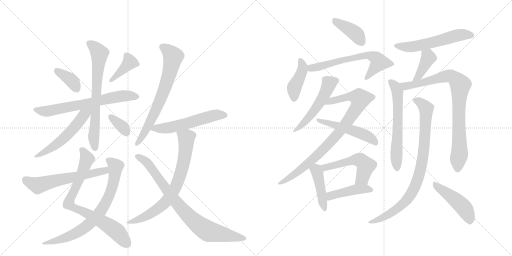
t = 0.00 s
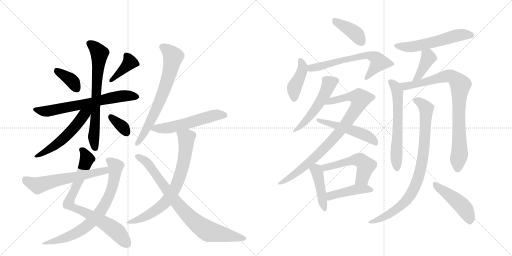
t = 4.07 s
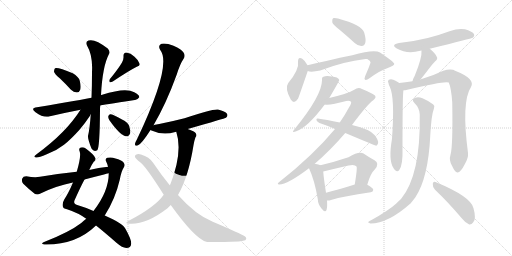
t = 8.14 s
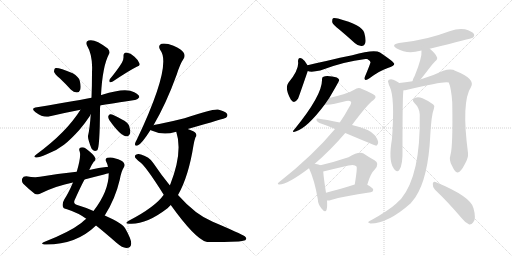
t = 12.22 s
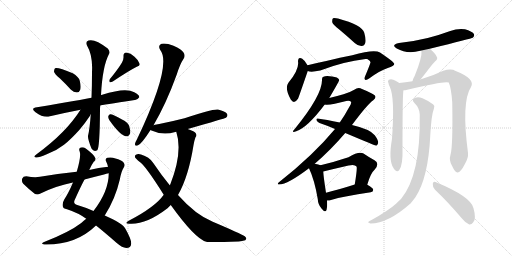
t = 16.29 s
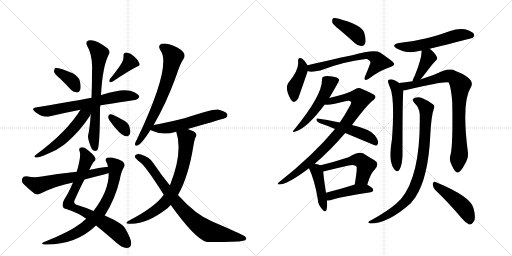
t = 20.36 s

The animated SVG that drew these frames (rendered in a browser with its animation timeline set to each time). Animation: 28 CSS @keyframes rules; one cycle of 20.36 s.

<svg version="1.1" viewBox="0 0 2048 1024" xmlns="http://www.w3.org/2000/svg">
  <g stroke="lightgray" stroke-dasharray="1,1" stroke-width="1" transform="scale(4, 4)">
    <line x1="0" y1="0" x2="256" y2="256"></line>
    <line x1="256" y1="0" x2="0" y2="256"></line>
    <line x1="128" y1="0" x2="128" y2="256"></line>
    <line x1="0" y1="128" x2="256" y2="128"></line>
    <line x1="256" y1="0" x2="512" y2="256"></line>
    <line x1="512" y1="0" x2="256" y2="256"></line>
    <line x1="384" y1="0" x2="384" y2="256"></line>
    <line x1="256" y1="128" x2="512" y2="128"></line>
  </g>
<g transform="scale(1, -1) translate(0, -850)">
   <style type="text/css">
    @keyframes keyframes0 {
      from {
       stroke: black;
       stroke-dashoffset: 370;
       stroke-width: 128;
       }
       55% {
       animation-timing-function: step-end;
       stroke: black;
       stroke-dashoffset: 0;
       stroke-width: 128;
       }
       to {
       stroke: black;
       stroke-width: 1024;
       }
       }
       #make-me-a-hanzi-animation-0 {
         animation: keyframes0 0.551107s both;
         animation-delay: 0.000000s;
         animation-timing-function: linear;
       }
    @keyframes keyframes1 {
      from {
       stroke: black;
       stroke-dashoffset: 391;
       stroke-width: 128;
       }
       56% {
       animation-timing-function: step-end;
       stroke: black;
       stroke-dashoffset: 0;
       stroke-width: 128;
       }
       to {
       stroke: black;
       stroke-width: 1024;
       }
       }
       #make-me-a-hanzi-animation-1 {
         animation: keyframes1 0.568197s both;
         animation-delay: 0.551107s;
         animation-timing-function: linear;
       }
    @keyframes keyframes2 {
      from {
       stroke: black;
       stroke-dashoffset: 667;
       stroke-width: 128;
       }
       68% {
       animation-timing-function: step-end;
       stroke: black;
       stroke-dashoffset: 0;
       stroke-width: 128;
       }
       to {
       stroke: black;
       stroke-width: 1024;
       }
       }
       #make-me-a-hanzi-animation-2 {
         animation: keyframes2 0.792806s both;
         animation-delay: 1.119303s;
         animation-timing-function: linear;
       }
    @keyframes keyframes3 {
      from {
       stroke: black;
       stroke-dashoffset: 697;
       stroke-width: 128;
       }
       69% {
       animation-timing-function: step-end;
       stroke: black;
       stroke-dashoffset: 0;
       stroke-width: 128;
       }
       to {
       stroke: black;
       stroke-width: 1024;
       }
       }
       #make-me-a-hanzi-animation-3 {
         animation: keyframes3 0.817220s both;
         animation-delay: 1.912109s;
         animation-timing-function: linear;
       }
    @keyframes keyframes4 {
      from {
       stroke: black;
       stroke-dashoffset: 541;
       stroke-width: 128;
       }
       64% {
       animation-timing-function: step-end;
       stroke: black;
       stroke-dashoffset: 0;
       stroke-width: 128;
       }
       to {
       stroke: black;
       stroke-width: 1024;
       }
       }
       #make-me-a-hanzi-animation-4 {
         animation: keyframes4 0.690267s both;
         animation-delay: 2.729329s;
         animation-timing-function: linear;
       }
    @keyframes keyframes5 {
      from {
       stroke: black;
       stroke-dashoffset: 344;
       stroke-width: 128;
       }
       53% {
       animation-timing-function: step-end;
       stroke: black;
       stroke-dashoffset: 0;
       stroke-width: 128;
       }
       to {
       stroke: black;
       stroke-width: 1024;
       }
       }
       #make-me-a-hanzi-animation-5 {
         animation: keyframes5 0.529948s both;
         animation-delay: 3.419596s;
         animation-timing-function: linear;
       }
    @keyframes keyframes6 {
      from {
       stroke: black;
       stroke-dashoffset: 779;
       stroke-width: 128;
       }
       72% {
       animation-timing-function: step-end;
       stroke: black;
       stroke-dashoffset: 0;
       stroke-width: 128;
       }
       to {
       stroke: black;
       stroke-width: 1024;
       }
       }
       #make-me-a-hanzi-animation-6 {
         animation: keyframes6 0.883952s both;
         animation-delay: 3.949544s;
         animation-timing-function: linear;
       }
    @keyframes keyframes7 {
      from {
       stroke: black;
       stroke-dashoffset: 746;
       stroke-width: 128;
       }
       71% {
       animation-timing-function: step-end;
       stroke: black;
       stroke-dashoffset: 0;
       stroke-width: 128;
       }
       to {
       stroke: black;
       stroke-width: 1024;
       }
       }
       #make-me-a-hanzi-animation-7 {
         animation: keyframes7 0.857096s both;
         animation-delay: 4.833496s;
         animation-timing-function: linear;
       }
    @keyframes keyframes8 {
      from {
       stroke: black;
       stroke-dashoffset: 594;
       stroke-width: 128;
       }
       66% {
       animation-timing-function: step-end;
       stroke: black;
       stroke-dashoffset: 0;
       stroke-width: 128;
       }
       to {
       stroke: black;
       stroke-width: 1024;
       }
       }
       #make-me-a-hanzi-animation-8 {
         animation: keyframes8 0.733398s both;
         animation-delay: 5.690592s;
         animation-timing-function: linear;
       }
    @keyframes keyframes9 {
      from {
       stroke: black;
       stroke-dashoffset: 691;
       stroke-width: 128;
       }
       69% {
       animation-timing-function: step-end;
       stroke: black;
       stroke-dashoffset: 0;
       stroke-width: 128;
       }
       to {
       stroke: black;
       stroke-width: 1024;
       }
       }
       #make-me-a-hanzi-animation-9 {
         animation: keyframes9 0.812337s both;
         animation-delay: 6.423991s;
         animation-timing-function: linear;
       }
    @keyframes keyframes10 {
      from {
       stroke: black;
       stroke-dashoffset: 556;
       stroke-width: 128;
       }
       64% {
       animation-timing-function: step-end;
       stroke: black;
       stroke-dashoffset: 0;
       stroke-width: 128;
       }
       to {
       stroke: black;
       stroke-width: 1024;
       }
       }
       #make-me-a-hanzi-animation-10 {
         animation: keyframes10 0.702474s both;
         animation-delay: 7.236328s;
         animation-timing-function: linear;
       }
    @keyframes keyframes11 {
      from {
       stroke: black;
       stroke-dashoffset: 726;
       stroke-width: 128;
       }
       70% {
       animation-timing-function: step-end;
       stroke: black;
       stroke-dashoffset: 0;
       stroke-width: 128;
       }
       to {
       stroke: black;
       stroke-width: 1024;
       }
       }
       #make-me-a-hanzi-animation-11 {
         animation: keyframes11 0.840820s both;
         animation-delay: 7.938802s;
         animation-timing-function: linear;
       }
    @keyframes keyframes12 {
      from {
       stroke: black;
       stroke-dashoffset: 818;
       stroke-width: 128;
       }
       73% {
       animation-timing-function: step-end;
       stroke: black;
       stroke-dashoffset: 0;
       stroke-width: 128;
       }
       to {
       stroke: black;
       stroke-width: 1024;
       }
       }
       #make-me-a-hanzi-animation-12 {
         animation: keyframes12 0.915690s both;
         animation-delay: 8.779622s;
         animation-timing-function: linear;
       }
    @keyframes keyframes13 {
      from {
       stroke: black;
       stroke-dashoffset: 401;
       stroke-width: 128;
       }
       57% {
       animation-timing-function: step-end;
       stroke: black;
       stroke-dashoffset: 0;
       stroke-width: 128;
       }
       to {
       stroke: black;
       stroke-width: 1024;
       }
       }
       #make-me-a-hanzi-animation-13 {
         animation: keyframes13 0.576335s both;
         animation-delay: 9.695312s;
         animation-timing-function: linear;
       }
    @keyframes keyframes14 {
      from {
       stroke: black;
       stroke-dashoffset: 416;
       stroke-width: 128;
       }
       58% {
       animation-timing-function: step-end;
       stroke: black;
       stroke-dashoffset: 0;
       stroke-width: 128;
       }
       to {
       stroke: black;
       stroke-width: 1024;
       }
       }
       #make-me-a-hanzi-animation-14 {
         animation: keyframes14 0.588542s both;
         animation-delay: 10.271647s;
         animation-timing-function: linear;
       }
    @keyframes keyframes15 {
      from {
       stroke: black;
       stroke-dashoffset: 636;
       stroke-width: 128;
       }
       67% {
       animation-timing-function: step-end;
       stroke: black;
       stroke-dashoffset: 0;
       stroke-width: 128;
       }
       to {
       stroke: black;
       stroke-width: 1024;
       }
       }
       #make-me-a-hanzi-animation-15 {
         animation: keyframes15 0.767578s both;
         animation-delay: 10.860189s;
         animation-timing-function: linear;
       }
    @keyframes keyframes16 {
      from {
       stroke: black;
       stroke-dashoffset: 520;
       stroke-width: 128;
       }
       63% {
       animation-timing-function: step-end;
       stroke: black;
       stroke-dashoffset: 0;
       stroke-width: 128;
       }
       to {
       stroke: black;
       stroke-width: 1024;
       }
       }
       #make-me-a-hanzi-animation-16 {
         animation: keyframes16 0.673177s both;
         animation-delay: 11.627767s;
         animation-timing-function: linear;
       }
    @keyframes keyframes17 {
      from {
       stroke: black;
       stroke-dashoffset: 872;
       stroke-width: 128;
       }
       74% {
       animation-timing-function: step-end;
       stroke: black;
       stroke-dashoffset: 0;
       stroke-width: 128;
       }
       to {
       stroke: black;
       stroke-width: 1024;
       }
       }
       #make-me-a-hanzi-animation-17 {
         animation: keyframes17 0.959635s both;
         animation-delay: 12.300944s;
         animation-timing-function: linear;
       }
    @keyframes keyframes18 {
      from {
       stroke: black;
       stroke-dashoffset: 510;
       stroke-width: 128;
       }
       62% {
       animation-timing-function: step-end;
       stroke: black;
       stroke-dashoffset: 0;
       stroke-width: 128;
       }
       to {
       stroke: black;
       stroke-width: 1024;
       }
       }
       #make-me-a-hanzi-animation-18 {
         animation: keyframes18 0.665039s both;
         animation-delay: 13.260579s;
         animation-timing-function: linear;
       }
    @keyframes keyframes19 {
      from {
       stroke: black;
       stroke-dashoffset: 431;
       stroke-width: 128;
       }
       58% {
       animation-timing-function: step-end;
       stroke: black;
       stroke-dashoffset: 0;
       stroke-width: 128;
       }
       to {
       stroke: black;
       stroke-width: 1024;
       }
       }
       #make-me-a-hanzi-animation-19 {
         animation: keyframes19 0.600749s both;
         animation-delay: 13.925618s;
         animation-timing-function: linear;
       }
    @keyframes keyframes20 {
      from {
       stroke: black;
       stroke-dashoffset: 522;
       stroke-width: 128;
       }
       63% {
       animation-timing-function: step-end;
       stroke: black;
       stroke-dashoffset: 0;
       stroke-width: 128;
       }
       to {
       stroke: black;
       stroke-width: 1024;
       }
       }
       #make-me-a-hanzi-animation-20 {
         animation: keyframes20 0.674805s both;
         animation-delay: 14.526367s;
         animation-timing-function: linear;
       }
    @keyframes keyframes21 {
      from {
       stroke: black;
       stroke-dashoffset: 435;
       stroke-width: 128;
       }
       59% {
       animation-timing-function: step-end;
       stroke: black;
       stroke-dashoffset: 0;
       stroke-width: 128;
       }
       to {
       stroke: black;
       stroke-width: 1024;
       }
       }
       #make-me-a-hanzi-animation-21 {
         animation: keyframes21 0.604004s both;
         animation-delay: 15.201172s;
         animation-timing-function: linear;
       }
    @keyframes keyframes22 {
      from {
       stroke: black;
       stroke-dashoffset: 560;
       stroke-width: 128;
       }
       65% {
       animation-timing-function: step-end;
       stroke: black;
       stroke-dashoffset: 0;
       stroke-width: 128;
       }
       to {
       stroke: black;
       stroke-width: 1024;
       }
       }
       #make-me-a-hanzi-animation-22 {
         animation: keyframes22 0.705729s both;
         animation-delay: 15.805176s;
         animation-timing-function: linear;
       }
    @keyframes keyframes23 {
      from {
       stroke: black;
       stroke-dashoffset: 398;
       stroke-width: 128;
       }
       56% {
       animation-timing-function: step-end;
       stroke: black;
       stroke-dashoffset: 0;
       stroke-width: 128;
       }
       to {
       stroke: black;
       stroke-width: 1024;
       }
       }
       #make-me-a-hanzi-animation-23 {
         animation: keyframes23 0.573893s both;
         animation-delay: 16.510905s;
         animation-timing-function: linear;
       }
    @keyframes keyframes24 {
      from {
       stroke: black;
       stroke-dashoffset: 616;
       stroke-width: 128;
       }
       67% {
       animation-timing-function: step-end;
       stroke: black;
       stroke-dashoffset: 0;
       stroke-width: 128;
       }
       to {
       stroke: black;
       stroke-width: 1024;
       }
       }
       #make-me-a-hanzi-animation-24 {
         animation: keyframes24 0.751302s both;
         animation-delay: 17.084798s;
         animation-timing-function: linear;
       }
    @keyframes keyframes25 {
      from {
       stroke: black;
       stroke-dashoffset: 856;
       stroke-width: 128;
       }
       74% {
       animation-timing-function: step-end;
       stroke: black;
       stroke-dashoffset: 0;
       stroke-width: 128;
       }
       to {
       stroke: black;
       stroke-width: 1024;
       }
       }
       #make-me-a-hanzi-animation-25 {
         animation: keyframes25 0.946615s both;
         animation-delay: 17.836100s;
         animation-timing-function: linear;
       }
    @keyframes keyframes26 {
      from {
       stroke: black;
       stroke-dashoffset: 863;
       stroke-width: 128;
       }
       74% {
       animation-timing-function: step-end;
       stroke: black;
       stroke-dashoffset: 0;
       stroke-width: 128;
       }
       to {
       stroke: black;
       stroke-width: 1024;
       }
       }
       #make-me-a-hanzi-animation-26 {
         animation: keyframes26 0.952311s both;
         animation-delay: 18.782715s;
         animation-timing-function: linear;
       }
    @keyframes keyframes27 {
      from {
       stroke: black;
       stroke-dashoffset: 459;
       stroke-width: 128;
       }
       60% {
       animation-timing-function: step-end;
       stroke: black;
       stroke-dashoffset: 0;
       stroke-width: 128;
       }
       to {
       stroke: black;
       stroke-width: 1024;
       }
       }
       #make-me-a-hanzi-animation-27 {
         animation: keyframes27 0.623535s both;
         animation-delay: 19.735026s;
         animation-timing-function: linear;
       }
</style>
<path d="M 240 536 Q 262 515 284 491 Q 294 481 308 480 Q 317 480 321 491 Q 325 503 319 527 Q 315 543 291 557 Q 233 581 220 577 Q 216 573 216 563 Q 219 553 240 536 Z" fill="lightgray"></path> 
<path d="M 488 600 Q 472 573 439 533 Q 435 527 439 521 Q 445 520 451 524 Q 515 567 547 583 Q 562 587 558 596 Q 554 609 538 623 Q 523 638 505 640 Q 493 639 494 624 Q 495 614 488 600 Z" fill="lightgray"></path> 
<path d="M 401 428 Q 404 429 539 450 Q 549 449 557 461 Q 558 471 537 481 Q 503 502 409 471 Q 406 471 404 470 L 366 459 Q 332 452 148 421 Q 120 417 142 401 Q 175 377 200 385 Q 255 398 322 411 L 401 428 Z" fill="lightgray"></path> 
<path d="M 363 393 Q 359 335 352 306 Q 351 294 366 256 Q 375 241 389 249 Q 399 258 400 410 Q 400 419 401 428 L 404 470 Q 410 585 436 634 Q 442 643 431 656 Q 380 696 354 688 Q 341 684 347 670 Q 372 628 368 562 Q 368 505 366 459 L 363 393 Z" fill="lightgray"></path> 
<path d="M 322 411 Q 265 320 145 232 Q 130 222 144 220 Q 154 219 187 233 Q 224 246 256 271 Q 284 293 318 331 Q 343 361 360 387 Q 361 391 363 393 C 381 426 355 462 322 411 Z" fill="lightgray"></path> 
<path d="M 437 370 Q 480 309 503 305 Q 515 302 521 318 Q 522 330 516 348 Q 509 363 488 372 Q 457 390 443 393 Q 436 394 433 385 Q 432 378 437 370 Z" fill="lightgray"></path> 
<path d="M 357 170 Q 366 191 375 203 Q 384 210 381 218 Q 377 231 343 256 Q 333 263 323 260 Q 313 257 319 243 Q 325 225 307 163 L 292 120 Q 274 78 257 52 Q 248 36 251 25 Q 252 16 268 13 Q 314 -2 345 -25 L 384 -52 Q 418 -79 467 -122 Q 489 -141 505 -142 Q 524 -142 525 -124 Q 525 -106 501 -64 Q 491 -43 419 -12 L 374 6 Q 337 22 309 30 Q 290 34 300 53 Q 322 102 338 132 L 357 170 Z" fill="lightgray"></path> 
<path d="M 345 -25 Q 335 -32 325 -42 Q 277 -79 174 -119 Q 161 -126 177 -128 Q 303 -131 384 -52 L 419 -12 Q 461 54 479 131 Q 486 168 495 180 Q 502 190 495 199 Q 485 211 462 216 Q 446 223 429 219 Q 419 215 425 203 Q 429 196 432 183 L 435 157 Q 435 85 374 6 L 345 -25 Z" fill="lightgray"></path> 
<path d="M 432 183 Q 395 179 357 170 L 307 163 Q 237 156 160 143 Q 139 139 105 145 Q 92 145 89 136 Q 85 124 93 115 Q 112 96 140 74 Q 150 70 162 76 Q 225 107 292 120 L 338 132 Q 375 142 416 152 Q 425 155 435 157 C 464 164 462 187 432 183 Z" fill="lightgray"></path> 
<path d="M 614 349 Q 665 436 707 552 Q 720 594 735 616 Q 742 628 734 640 Q 727 652 694 667 Q 664 679 646 675 Q 630 669 641 650 Q 689 590 548 293 Q 541 281 540 275 Q 539 263 552 269 Q 567 275 602 330 L 614 349 Z" fill="lightgray"></path> 
<path d="M 751 334 Q 901 377 904 379 Q 913 386 908 395 Q 901 405 872 412 Q 850 415 738 377 Q 653 356 615 350 Q 614 350 614 349 C 585 341 580 340 602 330 Q 603 330 606 328 Q 651 307 701 322 Q 702 323 705 323 L 751 334 Z" fill="lightgray"></path> 
<path d="M 712 70 Q 754 143 774 269 Q 778 291 782 301 Q 789 307 783 317 Q 779 324 751 334 C 723 345 697 352 705 323 Q 732 242 681 112 Q 680 112 679 109 L 655 71 Q 621 22 515 -33 Q 493 -46 520 -45 Q 586 -48 670 17 L 683 30 L 712 70 Z" fill="lightgray"></path> 
<path d="M 683 30 Q 780 -105 825 -117 Q 838 -120 955 -116 Q 968 -115 981 -111 Q 990 -104 979 -95 Q 964 -85 851 -37 Q 782 -9 712 70 L 679 109 Q 646 149 613 198 Q 597 223 564 232 Q 552 236 542 230 Q 536 223 545 215 Q 552 208 558 203 Q 580 190 655 71 L 683 30 Z" fill="lightgray"></path> 
<path d="M 1357 732 Q 1387 707 1420 677 Q 1433 665 1447 666 Q 1457 666 1461 678 Q 1465 691 1457 719 Q 1448 750 1352 776 Q 1337 779 1332 777 Q 1328 773 1329 761 Q 1332 751 1357 732 Z" fill="lightgray"></path> 
<path d="M 1230 589 Q 1220 608 1209 615 Q 1193 625 1192 605 Q 1198 572 1153 518 Q 1138 497 1163 452 Q 1176 431 1192 455 Q 1195 461 1231 566 C 1235 579 1235 579 1230 589 Z" fill="lightgray"></path> 
<path d="M 1231 566 Q 1244 560 1281 568 Q 1374 604 1462 614 Q 1465 614 1469 614 Q 1482 607 1482 601 Q 1483 598 1460 544 Q 1456 534 1461 531 Q 1465 528 1478 537 Q 1518 567 1551 578 Q 1578 588 1577 595 Q 1576 602 1520 640 Q 1498 655 1409 629 Q 1400 629 1230 589 C 1201 582 1202 572 1231 566 Z" fill="lightgray"></path> 
<path d="M 1317 458 Q 1356 524 1357 530 Q 1356 531 1356 532 Q 1352 542 1328 544 Q 1303 548 1294 543 Q 1287 542 1288 529 Q 1288 468 1178 333 Q 1163 317 1185 325 Q 1230 340 1299 432 L 1317 458 Z" fill="lightgray"></path> 
<path d="M 1259 195 Q 1322 249 1381 318 L 1408 350 Q 1468 431 1493 449 Q 1505 459 1501 466 Q 1500 473 1448 494 Q 1433 503 1417 491 Q 1401 481 1374 473 Q 1343 464 1317 458 C 1288 451 1269 432 1299 432 Q 1320 428 1385 446 Q 1398 449 1404 443 Q 1407 437 1397 422 Q 1381 392 1359 360 L 1340 334 Q 1253 229 1117 122 Q 1105 112 1117 112 Q 1150 112 1236 177 L 1259 195 Z" fill="lightgray"></path> 
<path d="M 1381 318 Q 1502 267 1505 267 Q 1509 268 1512 276 Q 1516 286 1499 309 Q 1481 333 1408 350 L 1359 360 Q 1304 372 1271 376 Q 1264 377 1266 369 Q 1269 362 1278 358 Q 1308 348 1340 334 L 1381 318 Z" fill="lightgray"></path> 
<path d="M 1282 189 Q 1275 193 1259 195 C 1229 199 1225 200 1236 177 Q 1258 131 1271 54 Q 1272 32 1286 16 Q 1301 -3 1306 10 Q 1310 23 1308 48 L 1304 79 Q 1294 143 1293 164 C 1292 185 1292 185 1282 189 Z" fill="lightgray"></path> 
<path d="M 1469 111 Q 1482 157 1499 172 Q 1520 196 1498 209 Q 1479 219 1454 236 Q 1436 246 1394 221 Q 1337 202 1282 189 C 1253 182 1264 157 1293 164 Q 1342 176 1394 188 Q 1419 194 1426 184 Q 1430 180 1419 112 C 1414 82 1460 82 1469 111 Z" fill="lightgray"></path> 
<path d="M 1308 48 Q 1315 47 1324 50 Q 1373 65 1483 81 Q 1493 82 1493 91 Q 1493 98 1469 111 C 1450 122 1448 121 1419 112 Q 1353 91 1304 79 C 1275 72 1278 49 1308 48 Z" fill="lightgray"></path> 
<path d="M 1719 655 Q 1888 697 1891 699 Q 1900 706 1895 715 Q 1888 725 1860 733 Q 1830 737 1801 726 Q 1758 710 1711 698 Q 1659 685 1596 678 Q 1562 671 1587 656 Q 1629 632 1681 647 Q 1682 648 1686 648 L 1719 655 Z" fill="lightgray"></path> 
<path d="M 1682 532 Q 1692 544 1721 582 Q 1728 592 1740 604 Q 1753 614 1747 623 Q 1740 638 1719 655 C 1696 674 1684 678 1686 648 Q 1689 620 1659 547 Q 1652 535 1650 525 C 1643 496 1663 509 1682 532 Z" fill="lightgray"></path> 
<path d="M 1597 518 Q 1593 522 1573 531 Q 1564 535 1555 531 Q 1549 527 1554 517 Q 1555 510 1559 503 Q 1580 461 1568 295 Q 1553 207 1574 178 Q 1575 175 1580 170 Q 1589 160 1597 170 Q 1612 191 1610 254 Q 1610 482 1614 489 C 1616 506 1616 506 1597 518 Z" fill="lightgray"></path> 
<path d="M 1802 231 Q 1795 209 1808 187 Q 1821 159 1830 160 Q 1843 161 1859 193 Q 1874 218 1872 238 Q 1845 443 1884 502 Q 1903 535 1818 568 Q 1815 571 1812 571 Q 1796 575 1773 567 Q 1734 548 1684 533 Q 1681 533 1682 532 L 1650 525 Q 1620 521 1597 518 C 1567 514 1584 484 1614 489 Q 1621 489 1629 491 Q 1782 528 1795 520 Q 1805 498 1809 440 Q 1812 265 1802 231 Z" fill="lightgray"></path> 
<path d="M 1679 392 Q 1683 149 1604 54 Q 1594 45 1584 35 Q 1553 7 1486 -30 Q 1476 -34 1474 -37 Q 1470 -41 1482 -44 Q 1552 -44 1643 37 Q 1652 49 1661 60 Q 1713 138 1721 307 Q 1725 388 1736 417 Q 1740 427 1733 432 Q 1718 445 1690 457 Q 1674 464 1660 459 Q 1644 453 1657 439 Q 1679 417 1679 392 Z" fill="lightgray"></path> 
<path d="M 1740 91 Q 1789 45 1847 -23 Q 1862 -42 1877 -48 Q 1886 -49 1893 -39 Q 1906 -27 1894 17 Q 1885 63 1742 122 Q 1733 126 1731 115 Q 1730 102 1740 91 Z" fill="lightgray"></path> 
      <clipPath id="make-me-a-hanzi-clip-0">
      <path d="M 240 536 Q 262 515 284 491 Q 294 481 308 480 Q 317 480 321 491 Q 325 503 319 527 Q 315 543 291 557 Q 233 581 220 577 Q 216 573 216 563 Q 219 553 240 536 Z" fill="lightgray"></path>
      </clipPath>
      <path clip-path="url(#make-me-a-hanzi-clip-0)" d="M 224 568 L 283 531 L 307 494 " fill="none" id="make-me-a-hanzi-animation-0" stroke-dasharray="242 484" stroke-linecap="round"></path>

      <clipPath id="make-me-a-hanzi-clip-1">
      <path d="M 488 600 Q 472 573 439 533 Q 435 527 439 521 Q 445 520 451 524 Q 515 567 547 583 Q 562 587 558 596 Q 554 609 538 623 Q 523 638 505 640 Q 493 639 494 624 Q 495 614 488 600 Z" fill="lightgray"></path>
      </clipPath>
      <path clip-path="url(#make-me-a-hanzi-clip-1)" d="M 548 593 L 519 601 L 444 527 " fill="none" id="make-me-a-hanzi-animation-1" stroke-dasharray="263 526" stroke-linecap="round"></path>

      <clipPath id="make-me-a-hanzi-clip-2">
      <path d="M 401 428 Q 404 429 539 450 Q 549 449 557 461 Q 558 471 537 481 Q 503 502 409 471 Q 406 471 404 470 L 366 459 Q 332 452 148 421 Q 120 417 142 401 Q 175 377 200 385 Q 255 398 322 411 L 401 428 Z" fill="lightgray"></path>
      </clipPath>
      <path clip-path="url(#make-me-a-hanzi-clip-2)" d="M 143 412 L 172 405 L 202 407 L 461 462 L 501 467 L 547 462 " fill="none" id="make-me-a-hanzi-animation-2" stroke-dasharray="539 1078" stroke-linecap="round"></path>

      <clipPath id="make-me-a-hanzi-clip-3">
      <path d="M 363 393 Q 359 335 352 306 Q 351 294 366 256 Q 375 241 389 249 Q 399 258 400 410 Q 400 419 401 428 L 404 470 Q 410 585 436 634 Q 442 643 431 656 Q 380 696 354 688 Q 341 684 347 670 Q 372 628 368 562 Q 368 505 366 459 L 363 393 Z" fill="lightgray"></path>
      </clipPath>
      <path clip-path="url(#make-me-a-hanzi-clip-3)" d="M 356 677 L 374 666 L 398 637 L 375 304 L 381 256 " fill="none" id="make-me-a-hanzi-animation-3" stroke-dasharray="569 1138" stroke-linecap="round"></path>

      <clipPath id="make-me-a-hanzi-clip-4">
      <path d="M 322 411 Q 265 320 145 232 Q 130 222 144 220 Q 154 219 187 233 Q 224 246 256 271 Q 284 293 318 331 Q 343 361 360 387 Q 361 391 363 393 C 381 426 355 462 322 411 Z" fill="lightgray"></path>
      </clipPath>
      <path clip-path="url(#make-me-a-hanzi-clip-4)" d="M 358 414 L 297 339 L 227 272 L 148 226 " fill="none" id="make-me-a-hanzi-animation-4" stroke-dasharray="413 826" stroke-linecap="round"></path>

      <clipPath id="make-me-a-hanzi-clip-5">
      <path d="M 437 370 Q 480 309 503 305 Q 515 302 521 318 Q 522 330 516 348 Q 509 363 488 372 Q 457 390 443 393 Q 436 394 433 385 Q 432 378 437 370 Z" fill="lightgray"></path>
      </clipPath>
      <path clip-path="url(#make-me-a-hanzi-clip-5)" d="M 444 382 L 493 340 L 506 320 " fill="none" id="make-me-a-hanzi-animation-5" stroke-dasharray="216 432" stroke-linecap="round"></path>

      <clipPath id="make-me-a-hanzi-clip-6">
      <path d="M 357 170 Q 366 191 375 203 Q 384 210 381 218 Q 377 231 343 256 Q 333 263 323 260 Q 313 257 319 243 Q 325 225 307 163 L 292 120 Q 274 78 257 52 Q 248 36 251 25 Q 252 16 268 13 Q 314 -2 345 -25 L 384 -52 Q 418 -79 467 -122 Q 489 -141 505 -142 Q 524 -142 525 -124 Q 525 -106 501 -64 Q 491 -43 419 -12 L 374 6 Q 337 22 309 30 Q 290 34 300 53 Q 322 102 338 132 L 357 170 Z" fill="lightgray"></path>
      </clipPath>
      <path clip-path="url(#make-me-a-hanzi-clip-6)" d="M 327 250 L 340 237 L 348 214 L 274 35 L 447 -61 L 508 -125 " fill="none" id="make-me-a-hanzi-animation-6" stroke-dasharray="651 1302" stroke-linecap="round"></path>

      <clipPath id="make-me-a-hanzi-clip-7">
      <path d="M 345 -25 Q 335 -32 325 -42 Q 277 -79 174 -119 Q 161 -126 177 -128 Q 303 -131 384 -52 L 419 -12 Q 461 54 479 131 Q 486 168 495 180 Q 502 190 495 199 Q 485 211 462 216 Q 446 223 429 219 Q 419 215 425 203 Q 429 196 432 183 L 435 157 Q 435 85 374 6 L 345 -25 Z" fill="lightgray"></path>
      </clipPath>
      <path clip-path="url(#make-me-a-hanzi-clip-7)" d="M 432 210 L 463 184 L 459 144 L 439 72 L 404 6 L 363 -41 L 317 -75 L 250 -106 L 185 -120 " fill="none" id="make-me-a-hanzi-animation-7" stroke-dasharray="618 1236" stroke-linecap="round"></path>

      <clipPath id="make-me-a-hanzi-clip-8">
      <path d="M 432 183 Q 395 179 357 170 L 307 163 Q 237 156 160 143 Q 139 139 105 145 Q 92 145 89 136 Q 85 124 93 115 Q 112 96 140 74 Q 150 70 162 76 Q 225 107 292 120 L 338 132 Q 375 142 416 152 Q 425 155 435 157 C 464 164 462 187 432 183 Z" fill="lightgray"></path>
      </clipPath>
      <path clip-path="url(#make-me-a-hanzi-clip-8)" d="M 103 131 L 151 108 L 412 167 L 429 163 " fill="none" id="make-me-a-hanzi-animation-8" stroke-dasharray="466 932" stroke-linecap="round"></path>

      <clipPath id="make-me-a-hanzi-clip-9">
      <path d="M 614 349 Q 665 436 707 552 Q 720 594 735 616 Q 742 628 734 640 Q 727 652 694 667 Q 664 679 646 675 Q 630 669 641 650 Q 689 590 548 293 Q 541 281 540 275 Q 539 263 552 269 Q 567 275 602 330 L 614 349 Z" fill="lightgray"></path>
      </clipPath>
      <path clip-path="url(#make-me-a-hanzi-clip-9)" d="M 651 661 L 677 643 L 692 623 L 673 537 L 608 377 L 573 309 L 548 276 " fill="none" id="make-me-a-hanzi-animation-9" stroke-dasharray="563 1126" stroke-linecap="round"></path>

      <clipPath id="make-me-a-hanzi-clip-10">
      <path d="M 751 334 Q 901 377 904 379 Q 913 386 908 395 Q 901 405 872 412 Q 850 415 738 377 Q 653 356 615 350 Q 614 350 614 349 C 585 341 580 340 602 330 Q 603 330 606 328 Q 651 307 701 322 Q 702 323 705 323 L 751 334 Z" fill="lightgray"></path>
      </clipPath>
      <path clip-path="url(#make-me-a-hanzi-clip-10)" d="M 606 334 L 674 338 L 846 386 L 899 388 " fill="none" id="make-me-a-hanzi-animation-10" stroke-dasharray="428 856" stroke-linecap="round"></path>

      <clipPath id="make-me-a-hanzi-clip-11">
      <path d="M 712 70 Q 754 143 774 269 Q 778 291 782 301 Q 789 307 783 317 Q 779 324 751 334 C 723 345 697 352 705 323 Q 732 242 681 112 Q 680 112 679 109 L 655 71 Q 621 22 515 -33 Q 493 -46 520 -45 Q 586 -48 670 17 L 683 30 L 712 70 Z" fill="lightgray"></path>
      </clipPath>
      <path clip-path="url(#make-me-a-hanzi-clip-11)" d="M 714 319 L 746 296 L 734 200 L 700 97 L 668 49 L 636 18 L 572 -21 L 526 -35 " fill="none" id="make-me-a-hanzi-animation-11" stroke-dasharray="598 1196" stroke-linecap="round"></path>

      <clipPath id="make-me-a-hanzi-clip-12">
      <path d="M 683 30 Q 780 -105 825 -117 Q 838 -120 955 -116 Q 968 -115 981 -111 Q 990 -104 979 -95 Q 964 -85 851 -37 Q 782 -9 712 70 L 679 109 Q 646 149 613 198 Q 597 223 564 232 Q 552 236 542 230 Q 536 223 545 215 Q 552 208 558 203 Q 580 190 655 71 L 683 30 Z" fill="lightgray"></path>
      </clipPath>
      <path clip-path="url(#make-me-a-hanzi-clip-12)" d="M 550 224 L 595 193 L 725 16 L 793 -49 L 835 -76 L 976 -104 " fill="none" id="make-me-a-hanzi-animation-12" stroke-dasharray="690 1380" stroke-linecap="round"></path>

      <clipPath id="make-me-a-hanzi-clip-13">
      <path d="M 1357 732 Q 1387 707 1420 677 Q 1433 665 1447 666 Q 1457 666 1461 678 Q 1465 691 1457 719 Q 1448 750 1352 776 Q 1337 779 1332 777 Q 1328 773 1329 761 Q 1332 751 1357 732 Z" fill="lightgray"></path>
      </clipPath>
      <path clip-path="url(#make-me-a-hanzi-clip-13)" d="M 1336 771 L 1417 720 L 1447 681 " fill="none" id="make-me-a-hanzi-animation-13" stroke-dasharray="273 546" stroke-linecap="round"></path>

      <clipPath id="make-me-a-hanzi-clip-14">
      <path d="M 1230 589 Q 1220 608 1209 615 Q 1193 625 1192 605 Q 1198 572 1153 518 Q 1138 497 1163 452 Q 1176 431 1192 455 Q 1195 461 1231 566 C 1235 579 1235 579 1230 589 Z" fill="lightgray"></path>
      </clipPath>
      <path clip-path="url(#make-me-a-hanzi-clip-14)" d="M 1201 609 L 1210 571 L 1177 500 L 1177 457 " fill="none" id="make-me-a-hanzi-animation-14" stroke-dasharray="288 576" stroke-linecap="round"></path>

      <clipPath id="make-me-a-hanzi-clip-15">
      <path d="M 1231 566 Q 1244 560 1281 568 Q 1374 604 1462 614 Q 1465 614 1469 614 Q 1482 607 1482 601 Q 1483 598 1460 544 Q 1456 534 1461 531 Q 1465 528 1478 537 Q 1518 567 1551 578 Q 1578 588 1577 595 Q 1576 602 1520 640 Q 1498 655 1409 629 Q 1400 629 1230 589 C 1201 582 1202 572 1231 566 Z" fill="lightgray"></path>
      </clipPath>
      <path clip-path="url(#make-me-a-hanzi-clip-15)" d="M 1237 572 L 1248 581 L 1466 630 L 1495 623 L 1516 601 L 1464 538 " fill="none" id="make-me-a-hanzi-animation-15" stroke-dasharray="508 1016" stroke-linecap="round"></path>

      <clipPath id="make-me-a-hanzi-clip-16">
      <path d="M 1317 458 Q 1356 524 1357 530 Q 1356 531 1356 532 Q 1352 542 1328 544 Q 1303 548 1294 543 Q 1287 542 1288 529 Q 1288 468 1178 333 Q 1163 317 1185 325 Q 1230 340 1299 432 L 1317 458 Z" fill="lightgray"></path>
      </clipPath>
      <path clip-path="url(#make-me-a-hanzi-clip-16)" d="M 1353 529 L 1317 516 L 1265 417 L 1232 375 L 1187 334 " fill="none" id="make-me-a-hanzi-animation-16" stroke-dasharray="392 784" stroke-linecap="round"></path>

      <clipPath id="make-me-a-hanzi-clip-17">
      <path d="M 1259 195 Q 1322 249 1381 318 L 1408 350 Q 1468 431 1493 449 Q 1505 459 1501 466 Q 1500 473 1448 494 Q 1433 503 1417 491 Q 1401 481 1374 473 Q 1343 464 1317 458 C 1288 451 1269 432 1299 432 Q 1320 428 1385 446 Q 1398 449 1404 443 Q 1407 437 1397 422 Q 1381 392 1359 360 L 1340 334 Q 1253 229 1117 122 Q 1105 112 1117 112 Q 1150 112 1236 177 L 1259 195 Z" fill="lightgray"></path>
      </clipPath>
      <path clip-path="url(#make-me-a-hanzi-clip-17)" d="M 1304 438 L 1405 465 L 1442 455 L 1436 435 L 1397 372 L 1318 277 L 1218 182 L 1121 117 " fill="none" id="make-me-a-hanzi-animation-17" stroke-dasharray="744 1488" stroke-linecap="round"></path>

      <clipPath id="make-me-a-hanzi-clip-18">
      <path d="M 1381 318 Q 1502 267 1505 267 Q 1509 268 1512 276 Q 1516 286 1499 309 Q 1481 333 1408 350 L 1359 360 Q 1304 372 1271 376 Q 1264 377 1266 369 Q 1269 362 1278 358 Q 1308 348 1340 334 L 1381 318 Z" fill="lightgray"></path>
      </clipPath>
      <path clip-path="url(#make-me-a-hanzi-clip-18)" d="M 1273 369 L 1458 311 L 1506 274 " fill="none" id="make-me-a-hanzi-animation-18" stroke-dasharray="382 764" stroke-linecap="round"></path>

      <clipPath id="make-me-a-hanzi-clip-19">
      <path d="M 1282 189 Q 1275 193 1259 195 C 1229 199 1225 200 1236 177 Q 1258 131 1271 54 Q 1272 32 1286 16 Q 1301 -3 1306 10 Q 1310 23 1308 48 L 1304 79 Q 1294 143 1293 164 C 1292 185 1292 185 1282 189 Z" fill="lightgray"></path>
      </clipPath>
      <path clip-path="url(#make-me-a-hanzi-clip-19)" d="M 1247 175 L 1265 167 L 1270 158 L 1297 16 " fill="none" id="make-me-a-hanzi-animation-19" stroke-dasharray="303 606" stroke-linecap="round"></path>

      <clipPath id="make-me-a-hanzi-clip-20">
      <path d="M 1469 111 Q 1482 157 1499 172 Q 1520 196 1498 209 Q 1479 219 1454 236 Q 1436 246 1394 221 Q 1337 202 1282 189 C 1253 182 1264 157 1293 164 Q 1342 176 1394 188 Q 1419 194 1426 184 Q 1430 180 1419 112 C 1414 82 1460 82 1469 111 Z" fill="lightgray"></path>
      </clipPath>
      <path clip-path="url(#make-me-a-hanzi-clip-20)" d="M 1290 185 L 1311 181 L 1412 211 L 1440 210 L 1463 187 L 1449 138 L 1425 124 " fill="none" id="make-me-a-hanzi-animation-20" stroke-dasharray="394 788" stroke-linecap="round"></path>

      <clipPath id="make-me-a-hanzi-clip-21">
      <path d="M 1308 48 Q 1315 47 1324 50 Q 1373 65 1483 81 Q 1493 82 1493 91 Q 1493 98 1469 111 C 1450 122 1448 121 1419 112 Q 1353 91 1304 79 C 1275 72 1278 49 1308 48 Z" fill="lightgray"></path>
      </clipPath>
      <path clip-path="url(#make-me-a-hanzi-clip-21)" d="M 1312 56 L 1327 69 L 1425 93 L 1483 91 " fill="none" id="make-me-a-hanzi-animation-21" stroke-dasharray="307 614" stroke-linecap="round"></path>

      <clipPath id="make-me-a-hanzi-clip-22">
      <path d="M 1719 655 Q 1888 697 1891 699 Q 1900 706 1895 715 Q 1888 725 1860 733 Q 1830 737 1801 726 Q 1758 710 1711 698 Q 1659 685 1596 678 Q 1562 671 1587 656 Q 1629 632 1681 647 Q 1682 648 1686 648 L 1719 655 Z" fill="lightgray"></path>
      </clipPath>
      <path clip-path="url(#make-me-a-hanzi-clip-22)" d="M 1589 668 L 1614 662 L 1653 664 L 1753 685 L 1827 708 L 1887 708 " fill="none" id="make-me-a-hanzi-animation-22" stroke-dasharray="432 864" stroke-linecap="round"></path>

      <clipPath id="make-me-a-hanzi-clip-23">
      <path d="M 1682 532 Q 1692 544 1721 582 Q 1728 592 1740 604 Q 1753 614 1747 623 Q 1740 638 1719 655 C 1696 674 1684 678 1686 648 Q 1689 620 1659 547 Q 1652 535 1650 525 C 1643 496 1663 509 1682 532 Z" fill="lightgray"></path>
      </clipPath>
      <path clip-path="url(#make-me-a-hanzi-clip-23)" d="M 1693 644 L 1712 626 L 1712 616 L 1674 544 L 1655 529 " fill="none" id="make-me-a-hanzi-animation-23" stroke-dasharray="270 540" stroke-linecap="round"></path>

      <clipPath id="make-me-a-hanzi-clip-24">
      <path d="M 1597 518 Q 1593 522 1573 531 Q 1564 535 1555 531 Q 1549 527 1554 517 Q 1555 510 1559 503 Q 1580 461 1568 295 Q 1553 207 1574 178 Q 1575 175 1580 170 Q 1589 160 1597 170 Q 1612 191 1610 254 Q 1610 482 1614 489 C 1616 506 1616 506 1597 518 Z" fill="lightgray"></path>
      </clipPath>
      <path clip-path="url(#make-me-a-hanzi-clip-24)" d="M 1561 524 L 1582 503 L 1590 482 L 1591 297 L 1585 217 L 1589 175 " fill="none" id="make-me-a-hanzi-animation-24" stroke-dasharray="488 976" stroke-linecap="round"></path>

      <clipPath id="make-me-a-hanzi-clip-25">
      <path d="M 1802 231 Q 1795 209 1808 187 Q 1821 159 1830 160 Q 1843 161 1859 193 Q 1874 218 1872 238 Q 1845 443 1884 502 Q 1903 535 1818 568 Q 1815 571 1812 571 Q 1796 575 1773 567 Q 1734 548 1684 533 Q 1681 533 1682 532 L 1650 525 Q 1620 521 1597 518 C 1567 514 1584 484 1614 489 Q 1621 489 1629 491 Q 1782 528 1795 520 Q 1805 498 1809 440 Q 1812 265 1802 231 Z" fill="lightgray"></path>
      </clipPath>
      <path clip-path="url(#make-me-a-hanzi-clip-25)" d="M 1603 515 L 1623 505 L 1640 506 L 1797 547 L 1820 538 L 1837 517 L 1839 243 L 1831 171 " fill="none" id="make-me-a-hanzi-animation-25" stroke-dasharray="728 1456" stroke-linecap="round"></path>

      <clipPath id="make-me-a-hanzi-clip-26">
      <path d="M 1679 392 Q 1683 149 1604 54 Q 1594 45 1584 35 Q 1553 7 1486 -30 Q 1476 -34 1474 -37 Q 1470 -41 1482 -44 Q 1552 -44 1643 37 Q 1652 49 1661 60 Q 1713 138 1721 307 Q 1725 388 1736 417 Q 1740 427 1733 432 Q 1718 445 1690 457 Q 1674 464 1660 459 Q 1644 453 1657 439 Q 1679 417 1679 392 Z" fill="lightgray"></path>
      </clipPath>
      <path clip-path="url(#make-me-a-hanzi-clip-26)" d="M 1662 449 L 1678 443 L 1705 417 L 1705 394 L 1689 205 L 1662 107 L 1631 55 L 1596 20 L 1521 -25 L 1482 -36 " fill="none" id="make-me-a-hanzi-animation-26" stroke-dasharray="735 1470" stroke-linecap="round"></path>

      <clipPath id="make-me-a-hanzi-clip-27">
      <path d="M 1740 91 Q 1789 45 1847 -23 Q 1862 -42 1877 -48 Q 1886 -49 1893 -39 Q 1906 -27 1894 17 Q 1885 63 1742 122 Q 1733 126 1731 115 Q 1730 102 1740 91 Z" fill="lightgray"></path>
      </clipPath>
      <path clip-path="url(#make-me-a-hanzi-clip-27)" d="M 1742 110 L 1853 22 L 1874 -13 L 1878 -33 " fill="none" id="make-me-a-hanzi-animation-27" stroke-dasharray="331 662" stroke-linecap="round"></path>

</g>
</svg>
